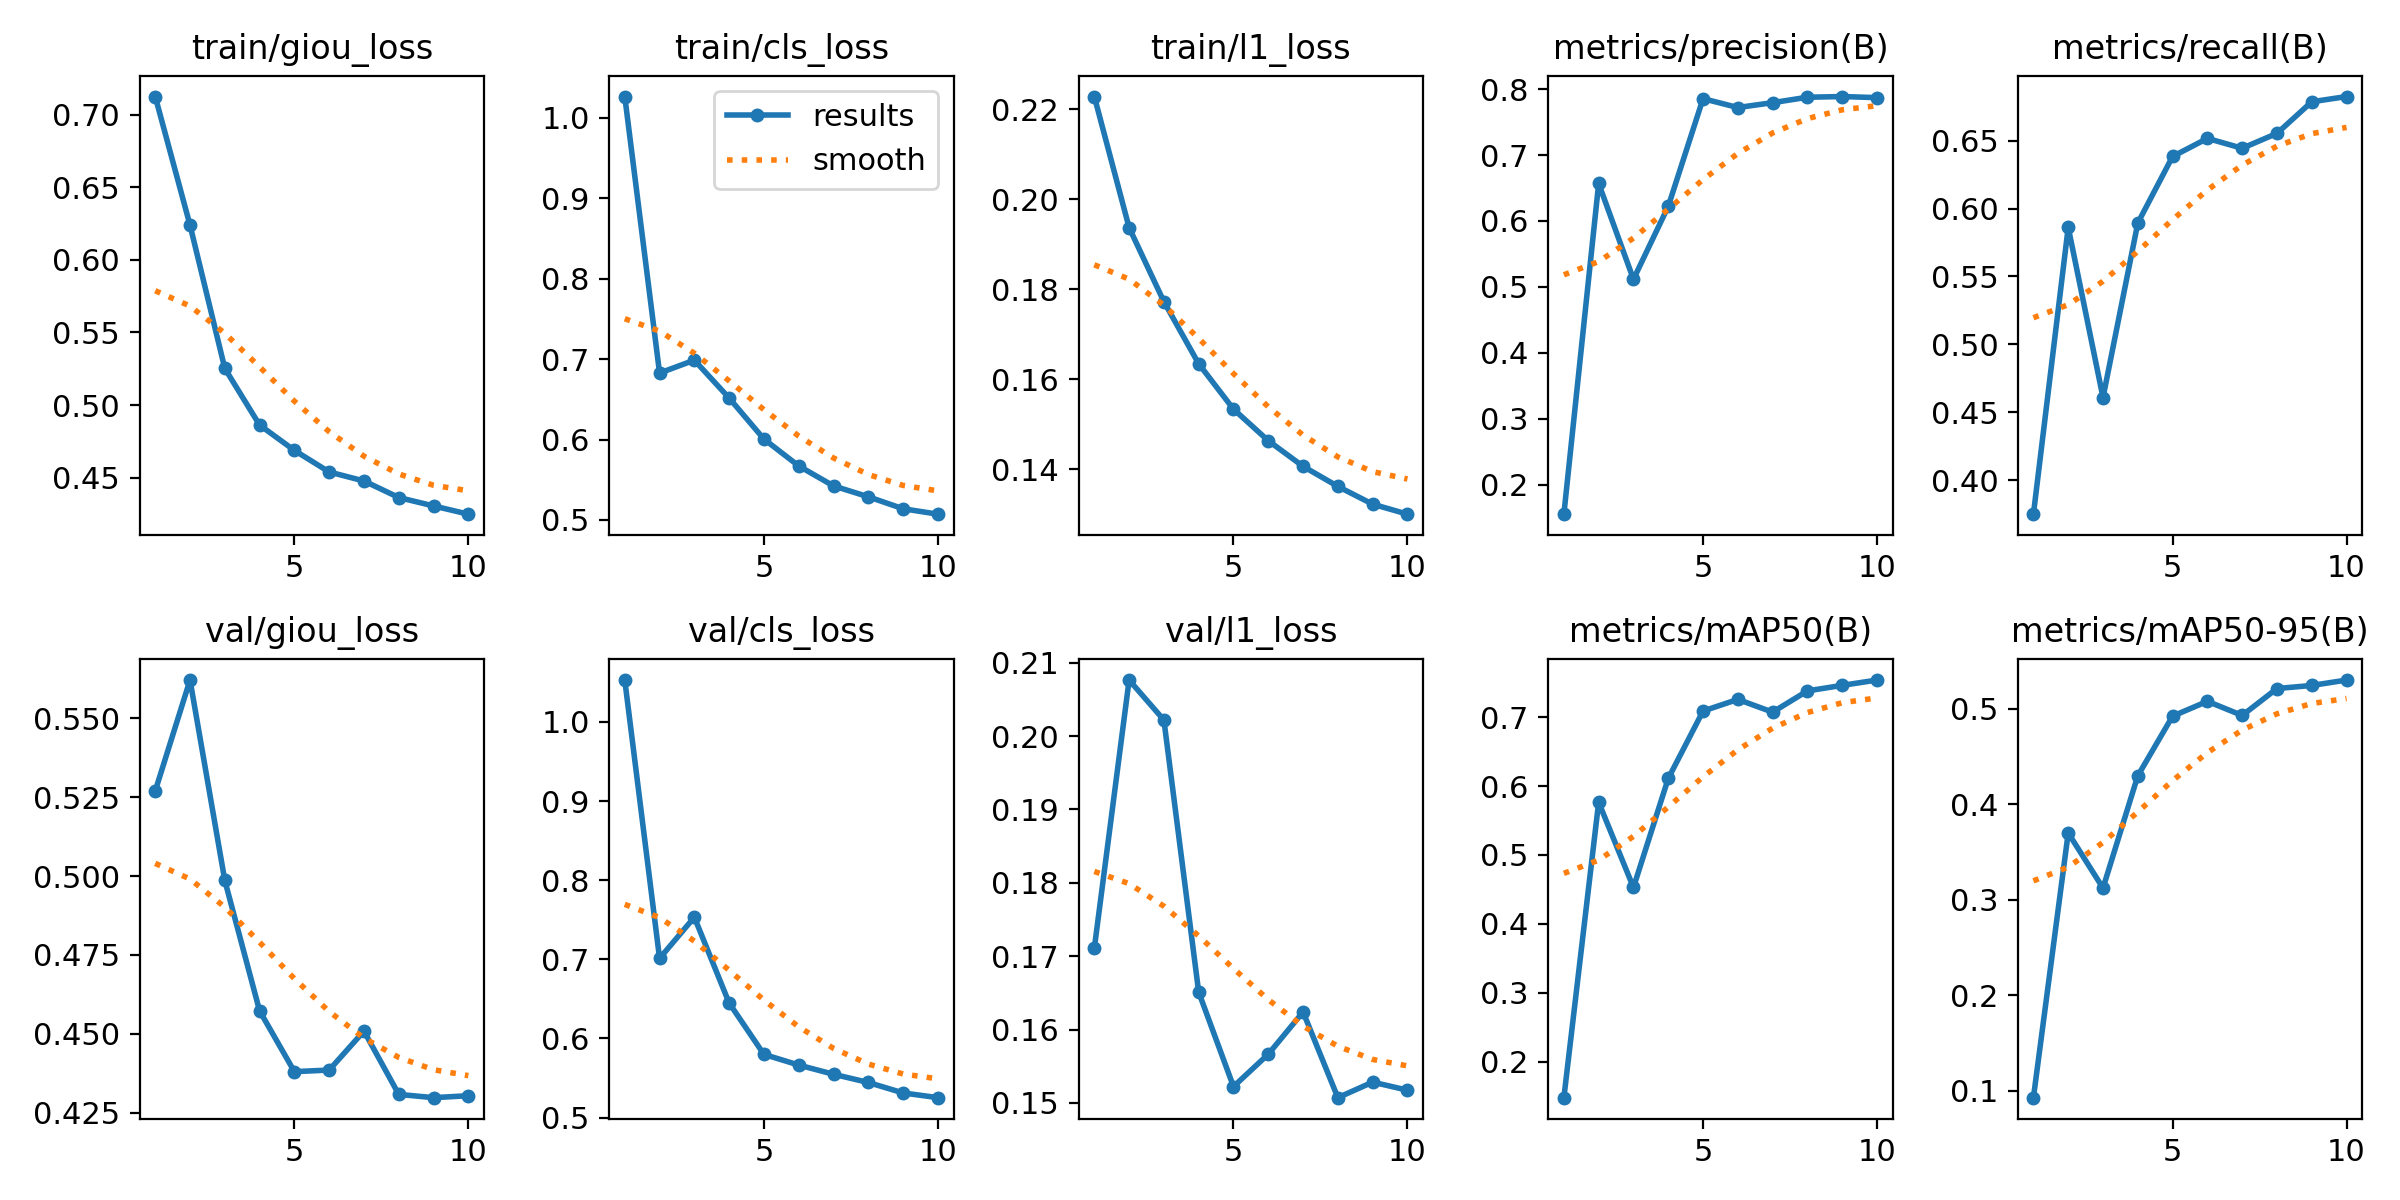

Source data for this figure (header and first rows):
epoch, time, train/giou_loss, train/cls_loss, train/l1_loss, metrics/precision(B), metrics/recall(B), metrics/mAP50(B), metrics/mAP50-95(B), val/giou_loss, val/cls_loss, val/l1_loss, lr/pg0, lr/pg1, lr/pg2
1, 428.7, 0.7125, 1.026, 0.2228, 0.1553, 0.375, 0.1476, 0.09268, 0.527, 1.053, 0.1711, 0.000333, 0.000333, 0.06703
2, 831.1, 0.6239, 0.6827, 0.1937, 0.6569, 0.5862, 0.5764, 0.37, 0.5622, 0.7012, 0.2076, 0.0006502, 0.0006502, 0.03402
3, 1234, 0.5253, 0.6987, 0.1772, 0.5116, 0.4609, 0.4527, 0.3122, 0.4986, 0.7532, 0.2022, 0.0009052, 0.0009052, 0.0009379
4, 1633, 0.4863, 0.6516, 0.1635, 0.6222, 0.5893, 0.6109, 0.4298, 0.4573, 0.6448, 0.1651, 0.000796, 0.000796, 0.000796
5, 2036, 0.4688, 0.6006, 0.1534, 0.7855, 0.6383, 0.7088, 0.4923, 0.438, 0.5798, 0.1522, 0.000658, 0.000658, 0.000658
6, 2438, 0.454, 0.5672, 0.1464, 0.772, 0.6516, 0.7257, 0.5078, 0.4385, 0.5664, 0.1567, 0.000505, 0.000505, 0.000505
7, 2841, 0.4477, 0.5423, 0.1407, 0.7794, 0.6443, 0.7072, 0.493, 0.4509, 0.5547, 0.1624, 0.000352, 0.000352, 0.000352
8, 3242, 0.4364, 0.5288, 0.1362, 0.7876, 0.6553, 0.7381, 0.5212, 0.4308, 0.5443, 0.1507, 0.000214, 0.000214, 0.000214
9, 3645, 0.4306, 0.514, 0.1323, 0.7887, 0.6786, 0.7461, 0.5244, 0.4297, 0.5311, 0.1528, 0.0001045, 0.0001045, 0.0001045
10, 4047, 0.4249, 0.5072, 0.1301, 0.787, 0.6824, 0.7538, 0.5301, 0.4304, 0.5251, 0.1517, 3.4227e-05, 3.4227e-05, 3.4227e-05
